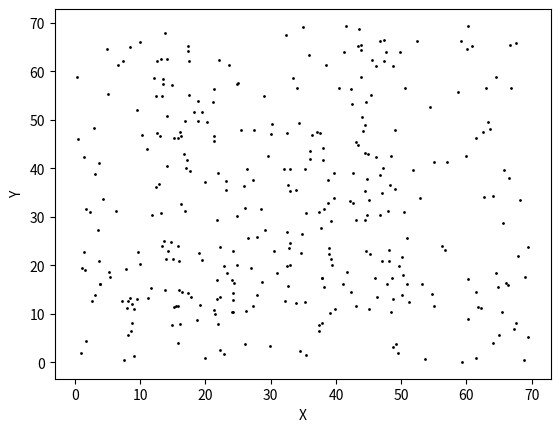

This chart was generated by the following Python code: (Note: this script raises an exception after producing the figure.)
import numpy as np
import matplotlib
matplotlib.use('Agg')
from matplotlib import pyplot as plt
import random
import math

def dist(x, y):
    return math.sqrt((x[0] - y[0]) ** 2 + (x[1] - y[1]) ** 2)

dataset = np.random.uniform(0, 25, 200)
dataset = np.append(dataset, np.random.uniform(10, 70, 400))
dataset = np.append(dataset, np.random.uniform(30, 50, 100))
np.random.shuffle(dataset)
dataset = dataset.reshape(-1, 2)
eps = 0.0001

fig1 = plt.figure()
plt.xlabel('X')
plt.ylabel('Y')
xpoints, ypoints = np.hsplit(dataset, 2)
plt.scatter(xpoints, ypoints, c = 'black', s = 1)
plt.savefig('input.png', dpi = 800, format = 'png')

print('Input the quantity of clasters from 2 to 4 or print "auto" to choose automatically...')
s = input()

if s == '2':
    size = dataset.shape
    first = dataset[random.randint(0, size[0] - 1)]
    maxdist = 0
    for i in np.arange(size[0]):
        if dist(first, dataset[i]) > maxdist:
            maxdist = dist(first, dataset[i])
            second = dataset[i]
    fclaster = 0
    sclaster = 0
    fcenter = 0
    scenter = 0
    flag1 = 1
    flag2 = 1
    while True:
        for i in np.arange(size[0]):
            fdist = dist(first, dataset[i])
            sdist = dist(second, dataset[i])
            if fdist < sdist:
                if flag1:
                    fclaster = np.array(dataset[i])
                    flag1 = 0
                else:
                    fclaster = np.vstack((fclaster, dataset[i]))
            elif fdist > sdist:
                if flag2:
                    sclaster = np.array(dataset[i])
                    flag2 = 0
                else:
                    sclaster = np.vstack((sclaster, dataset[i]))
            else:
                if random.randint(0, 1):
                    if flag2:
                        sclaster = np.array(dataset[i])
                        flag2 = 0
                    else:
                        sclaster = np.vstack((sclaster, dataset[i]))
                else:
                    if flag1:
                        fclaster = np.array(dataset[i])
                        flag1 = 0
                    else:
                        fclaster = np.vstack((fclaster, dataset[i]))
        for i in np.arange(fclaster.shape[0]):
            fcenter = fcenter + fclaster[i]
        fcenter = fcenter / fclaster.shape[0]
        for i in np.arange(sclaster.shape[0]):
            scenter = scenter + sclaster[i]
        scenter = scenter / sclaster.shape[0]
        if (dist(first, fcenter) < eps) and (dist(second, scenter) < eps):
            break
        first = fcenter
        second = scenter
        flag1 = 1
        flag2 = 1
        fclaster = 0
        sclaster = 0
        fcenter = 0
        scenter = 0

    fig2 = plt.figure()
    plt.xlabel('X')
    plt.ylabel('Y')
    xpoints, ypoints = np.hsplit(fclaster, 2)
    plt.scatter(xpoints, ypoints, c = 'red', s = 1)
    xpoints, ypoints = np.hsplit(sclaster, 2)
    plt.scatter(xpoints, ypoints, c = 'blue', s = 1)
    plt.savefig('clastered_2.png', dpi = 800, format = 'png')

if s == '3':
    size = dataset.shape
    first = dataset[random.randint(0, size[0] - 1)]
    maxdist = 0
    for i in np.arange(size[0]):
        if dist(first, dataset[i]) > maxdist:
            maxdist = dist(first, dataset[i])
            second = dataset[i]
    maxdist = 0
    for i in np.arange(size[0]):
        if ((dist(first, dataset[i]) + dist(second, dataset[i])) / 2) > maxdist:
            maxdist = (dist(first, dataset[i]) + dist(second, dataset[i])) / 2
            third = dataset[i]
    fclaster = 0
    sclaster = 0
    tclaster = 0
    fcenter = 0
    scenter = 0
    tcenter = 0
    flag1 = 1
    flag2 = 1
    flag3 = 1
    while True:
        for i in np.arange(size[0]):
            fdist = dist(first, dataset[i])
            sdist = dist(second, dataset[i])
            tdist = dist(third, dataset[i])
            mindist = min(fdist, sdist, tdist)
            if fdist == mindist:
                if flag1:
                    fclaster = np.array(dataset[i])
                    flag1 = 0
                else:
                    fclaster = np.vstack((fclaster, dataset[i]))
            elif sdist == mindist:
                if flag2:
                    sclaster = np.array(dataset[i])
                    flag2 = 0
                else:
                    sclaster = np.vstack((sclaster, dataset[i]))
            else:
                if flag3:
                    tclaster = np.array(dataset[i])
                    flag3 = 0
                else:
                    tclaster = np.vstack((tclaster, dataset[i]))
        for i in np.arange(fclaster.shape[0]):
            fcenter = fcenter + fclaster[i]
        fcenter = fcenter / fclaster.shape[0]
        for i in np.arange(sclaster.shape[0]):
            scenter = scenter + sclaster[i]
        scenter = scenter / sclaster.shape[0]
        for i in np.arange(tclaster.shape[0]):
            tcenter = tcenter + tclaster[i]
        tcenter = tcenter / tclaster.shape[0]
        if (dist(first, fcenter) < eps) and (dist(second, scenter) < eps) and (dist(third, tcenter) < eps):
            break
        first = fcenter
        second = scenter
        third = tcenter
        flag1 = 1
        flag2 = 1
        flag3 = 1
        fclaster = 0
        sclaster = 0
        tclaster = 0
        fcenter = 0
        scenter = 0
        tcenter = 0

    fig2 = plt.figure()
    plt.xlabel('X')
    plt.ylabel('Y')
    xpoints, ypoints = np.hsplit(fclaster, 2)
    plt.scatter(xpoints, ypoints, c = 'red', s = 1)
    xpoints, ypoints = np.hsplit(sclaster, 2)
    plt.scatter(xpoints, ypoints, c = 'blue', s = 1)
    xpoints, ypoints = np.hsplit(tclaster, 2)
    plt.scatter(xpoints, ypoints, c = 'green', s = 1)
    plt.savefig('clastered_3.png', dpi = 800, format = 'png')

if s == '4':
    size = dataset.shape
    first = dataset[random.randint(0, size[0] - 1)]
    maxdist = 0
    for i in np.arange(size[0]):
        if dist(first, dataset[i]) > maxdist:
            maxdist = dist(first, dataset[i])
            second = dataset[i]
    maxdist = 0
    for i in np.arange(size[0]):
        if ((dist(first, dataset[i]) + dist(second, dataset[i])) / 2) > maxdist:
            maxdist = (dist(first, dataset[i]) + dist(second, dataset[i])) / 2
            third = dataset[i]
    maxdist = 0
    for i in np.arange(size[0]):
        if ((dist(first, dataset[i]) + dist(second, dataset[i]) + dist(third, dataset[i])) / 3) > maxdist:
            maxdist = (dist(first, dataset[i]) + dist(second, dataset[i]) + dist(third, dataset[i])) / 3
            forth = dataset[i]
    fclaster = 0
    sclaster = 0
    tclaster = 0
    fhclaster = 0
    fcenter = 0
    scenter = 0
    tcenter = 0
    fhcenter = 0
    flag1 = 1
    flag2 = 1
    flag3 = 1
    flag4 = 1
    while True:
        for i in np.arange(size[0]):
            fdist = dist(first, dataset[i])
            sdist = dist(second, dataset[i])
            tdist = dist(third, dataset[i])
            fhdist = dist(forth, dataset[i])
            mindist = min(fdist, sdist, tdist, fhdist)
            if fdist == mindist:
                if flag1:
                    fclaster = np.array(dataset[i])
                    flag1 = 0
                else:
                    fclaster = np.vstack((fclaster, dataset[i]))
            elif sdist == mindist:
                if flag2:
                    sclaster = np.array(dataset[i])
                    flag2 = 0
                else:
                    sclaster = np.vstack((sclaster, dataset[i]))
            elif tdist == mindist:
                if flag3:
                    tclaster = np.array(dataset[i])
                    flag3 = 0
                else:
                    tclaster = np.vstack((tclaster, dataset[i]))
            else:
                if flag4:
                    fhclaster = np.array(dataset[i])
                    flag4 = 0
                else:
                    fhclaster = np.vstack((fhclaster, dataset[i]))
        for i in np.arange(fclaster.shape[0]):
            fcenter = fcenter + fclaster[i]
        fcenter = fcenter / fclaster.shape[0]
        for i in np.arange(sclaster.shape[0]):
            scenter = scenter + sclaster[i]
        scenter = scenter / sclaster.shape[0]
        for i in np.arange(tclaster.shape[0]):
            tcenter = tcenter + tclaster[i]
        tcenter = tcenter / tclaster.shape[0]
        for i in np.arange(fhclaster.shape[0]):
            fhcenter = fhcenter + fhclaster[i]
        fhcenter = fhcenter / fhclaster.shape[0]
        if (dist(first, fcenter) < eps) and (dist(second, scenter) < eps) and (dist(third, tcenter) < eps) and (dist(forth, fhcenter) < eps):
            break
        first = fcenter
        second = scenter
        third = tcenter
        forth = fhcenter
        flag1 = 1
        flag2 = 1
        flag3 = 1
        flag4 = 1
        fclaster = 0
        sclaster = 0
        tclaster = 0
        fhclaster = 0
        fcenter = 0
        scenter = 0
        tcenter = 0
        fhcenter = 0

    fig2 = plt.figure()
    plt.xlabel('X')
    plt.ylabel('Y')
    xpoints, ypoints = np.hsplit(fclaster, 2)
    plt.scatter(xpoints, ypoints, c = 'red', s = 1)
    xpoints, ypoints = np.hsplit(sclaster, 2)
    plt.scatter(xpoints, ypoints, c = 'blue', s = 1)
    xpoints, ypoints = np.hsplit(tclaster, 2)
    plt.scatter(xpoints, ypoints, c = 'green', s = 1)
    xpoints, ypoints = np.hsplit(fhclaster, 2)
    plt.scatter(xpoints, ypoints, c = 'yellow', s = 1)
    plt.savefig('clastered_4.png', dpi = 800, format = 'png')

if s == 'auto':
    size = dataset.shape
    first = dataset[random.randint(0, size[0] - 1)]
    maxdist = 0
    for i in np.arange(size[0]):
        if dist(first, dataset[i]) > maxdist:
            maxdist = dist(first, dataset[i])
            second = dataset[i]
    fclaster = 0
    sclaster = 0
    fcenter = 0
    scenter = 0
    flag1 = 1
    flag2 = 1
    while True:
        for i in np.arange(size[0]):
            fdist = dist(first, dataset[i])
            sdist = dist(second, dataset[i])
            if fdist < sdist:
                if flag1:
                    fclaster = np.array(dataset[i])
                    flag1 = 0
                else:
                    fclaster = np.vstack((fclaster, dataset[i]))
            elif fdist > sdist:
                if flag2:
                    sclaster = np.array(dataset[i])
                    flag2 = 0
                else:
                    sclaster = np.vstack((sclaster, dataset[i]))
            else:
                if random.randint(0, 1):
                    if flag2:
                        sclaster = np.array(dataset[i])
                        flag2 = 0
                    else:
                        sclaster = np.vstack((sclaster, dataset[i]))
                else:
                    if flag1:
                        fclaster = np.array(dataset[i])
                        flag1 = 0
                    else:
                        fclaster = np.vstack((fclaster, dataset[i]))
        for i in np.arange(fclaster.shape[0]):
            fcenter = fcenter + fclaster[i]
        fcenter = fcenter / fclaster.shape[0]
        for i in np.arange(sclaster.shape[0]):
            scenter = scenter + sclaster[i]
        scenter = scenter / sclaster.shape[0]
        if (dist(first, fcenter) < eps) and (dist(second, scenter) < eps):
            break
        first = fcenter
        second = scenter
        flag1 = 1
        flag2 = 1
        fclaster = 0
        sclaster = 0
        fcenter = 0
        scenter = 0
    fclastercp1 = fclaster.copy()
    sclastercp1 = sclaster.copy()
    fclasdist = 0
    sclasdist = 0
    for i in np.arange(fclaster.shape[0]):
        fclasdist = fclasdist + dist(fcenter, fclaster[i])
    fclasdist = fclasdist / fclaster.shape[0]
    for i in np.arange(sclaster.shape[0]):
        sclasdist = sclasdist + dist(scenter, sclaster[i])
    sclasdist = sclasdist / sclaster.shape[0]
    twoclas = math.sqrt((fclasdist ** 2 + sclasdist ** 2) / 2)

    first = dataset[random.randint(0, size[0] - 1)]
    maxdist = 0
    for i in np.arange(size[0]):
        if dist(first, dataset[i]) > maxdist:
            maxdist = dist(first, dataset[i])
            second = dataset[i]
    maxdist = 0
    for i in np.arange(size[0]):
        if ((dist(first, dataset[i]) + dist(second, dataset[i])) / 2) > maxdist:
            maxdist = (dist(first, dataset[i]) + dist(second, dataset[i])) / 2
            third = dataset[i]
    fclaster = 0
    sclaster = 0
    tclaster = 0
    fcenter = 0
    scenter = 0
    tcenter = 0
    flag1 = 1
    flag2 = 1
    flag3 = 1
    while True:
        for i in np.arange(size[0]):
            fdist = dist(first, dataset[i])
            sdist = dist(second, dataset[i])
            tdist = dist(third, dataset[i])
            mindist = min(fdist, sdist, tdist)
            if fdist == mindist:
                if flag1:
                    fclaster = np.array(dataset[i])
                    flag1 = 0
                else:
                    fclaster = np.vstack((fclaster, dataset[i]))
            elif sdist == mindist:
                if flag2:
                    sclaster = np.array(dataset[i])
                    flag2 = 0
                else:
                    sclaster = np.vstack((sclaster, dataset[i]))
            else:
                if flag3:
                    tclaster = np.array(dataset[i])
                    flag3 = 0
                else:
                    tclaster = np.vstack((tclaster, dataset[i]))
        for i in np.arange(fclaster.shape[0]):
            fcenter = fcenter + fclaster[i]
        fcenter = fcenter / fclaster.shape[0]
        for i in np.arange(sclaster.shape[0]):
            scenter = scenter + sclaster[i]
        scenter = scenter / sclaster.shape[0]
        for i in np.arange(tclaster.shape[0]):
            tcenter = tcenter + tclaster[i]
        tcenter = tcenter / tclaster.shape[0]
        if (dist(first, fcenter) < eps) and (dist(second, scenter) < eps) and (dist(third, tcenter) < eps):
            break
        first = fcenter
        second = scenter
        third = tcenter
        flag1 = 1
        flag2 = 1
        flag3 = 1
        fclaster = 0
        sclaster = 0
        tclaster = 0
        fcenter = 0
        scenter = 0
        tcenter = 0
    fclastercp2 = fclaster.copy()
    sclastercp2 = sclaster.copy()
    tclastercp2 = tclaster.copy()
    fclasdist = 0
    sclasdist = 0
    tclasdist = 0
    for i in np.arange(fclaster.shape[0]):
        fclasdist = fclasdist + dist(fcenter, fclaster[i])
    fclasdist = fclasdist / fclaster.shape[0]
    for i in np.arange(sclaster.shape[0]):
        sclasdist = sclasdist + dist(scenter, sclaster[i])
    sclasdist = sclasdist / sclaster.shape[0]
    for i in np.arange(tclaster.shape[0]):
        tclasdist = tclasdist + dist(tcenter, tclaster[i])
    tclasdist = tclasdist / tclaster.shape[0]
    threeclas = math.sqrt((fclasdist ** 2 + sclasdist ** 2 + tclasdist ** 2) / 3)

    first = dataset[random.randint(0, size[0] - 1)]
    maxdist = 0
    for i in np.arange(size[0]):
        if dist(first, dataset[i]) > maxdist:
            maxdist = dist(first, dataset[i])
            second = dataset[i]
    maxdist = 0
    for i in np.arange(size[0]):
        if ((dist(first, dataset[i]) + dist(second, dataset[i])) / 2) > maxdist:
            maxdist = (dist(first, dataset[i]) + dist(second, dataset[i])) / 2
            third = dataset[i]
    maxdist = 0
    for i in np.arange(size[0]):
        if ((dist(first, dataset[i]) + dist(second, dataset[i]) + dist(third, dataset[i])) / 3) > maxdist:
            maxdist = (dist(first, dataset[i]) + dist(second, dataset[i]) + dist(third, dataset[i])) / 3
            forth = dataset[i]
    fclaster = 0
    sclaster = 0
    tclaster = 0
    fhclaster = 0
    fcenter = 0
    scenter = 0
    tcenter = 0
    fhcenter = 0
    flag1 = 1
    flag2 = 1
    flag3 = 1
    flag4 = 1
    while True:
        for i in np.arange(size[0]):
            fdist = dist(first, dataset[i])
            sdist = dist(second, dataset[i])
            tdist = dist(third, dataset[i])
            fhdist = dist(forth, dataset[i])
            mindist = min(fdist, sdist, tdist, fhdist)
            if fdist == mindist:
                if flag1:
                    fclaster = np.array(dataset[i])
                    flag1 = 0
                else:
                    fclaster = np.vstack((fclaster, dataset[i]))
            elif sdist == mindist:
                if flag2:
                    sclaster = np.array(dataset[i])
                    flag2 = 0
                else:
                    sclaster = np.vstack((sclaster, dataset[i]))
            elif tdist == mindist:
                if flag3:
                    tclaster = np.array(dataset[i])
                    flag3 = 0
                else:
                    tclaster = np.vstack((tclaster, dataset[i]))
            else:
                if flag4:
                    fhclaster = np.array(dataset[i])
                    flag4 = 0
                else:
                    fhclaster = np.vstack((fhclaster, dataset[i]))
        for i in np.arange(fclaster.shape[0]):
            fcenter = fcenter + fclaster[i]
        fcenter = fcenter / fclaster.shape[0]
        for i in np.arange(sclaster.shape[0]):
            scenter = scenter + sclaster[i]
        scenter = scenter / sclaster.shape[0]
        for i in np.arange(tclaster.shape[0]):
            tcenter = tcenter + tclaster[i]
        tcenter = tcenter / tclaster.shape[0]
        for i in np.arange(fhclaster.shape[0]):
            fhcenter = fhcenter + fhclaster[i]
        fhcenter = fhcenter / fhclaster.shape[0]
        if (dist(first, fcenter) < eps) and (dist(second, scenter) < eps) and (dist(third, tcenter) < eps) and (dist(forth, fhcenter) < eps):
            break
        first = fcenter
        second = scenter
        third = tcenter
        forth = fhcenter
        flag1 = 1
        flag2 = 1
        flag3 = 1
        flag4 = 1
        fclaster = 0
        sclaster = 0
        tclaster = 0
        fhclaster = 0
        fcenter = 0
        scenter = 0
        tcenter = 0
        fhcenter = 0
    fclasdist = 0
    sclasdist = 0
    tclasdist = 0
    fhclasdist = 0
    for i in np.arange(fclaster.shape[0]):
        fclasdist = fclasdist + dist(fcenter, fclaster[i])
    fclasdist = fclasdist / fclaster.shape[0]
    for i in np.arange(sclaster.shape[0]):
        sclasdist = sclasdist + dist(scenter, sclaster[i])
    sclasdist = sclasdist / sclaster.shape[0]
    for i in np.arange(tclaster.shape[0]):
        tclasdist = tclasdist + dist(tcenter, tclaster[i])
    tclasdist = tclasdist / tclaster.shape[0]
    for i in np.arange(fhclaster.shape[0]):
        fhclasdist = fhclasdist + dist(fhcenter, fhclaster[i])
    fhclasdist = fhclasdist / fhclaster.shape[0]
    fourclas = math.sqrt((fclasdist ** 2 + sclasdist ** 2 + tclasdist ** 2 + fhclasdist ** 2) / 4)
    bestclas = min(twoclas, threeclas, fourclas)
    if twoclas == bestclas:
        fig2 = plt.figure()
        plt.xlabel('X')
        plt.ylabel('Y')
        xpoints, ypoints = np.hsplit(fclastercp1, 2)
        plt.scatter(xpoints, ypoints, c = 'red', s = 1)
        xpoints, ypoints = np.hsplit(sclastercp1, 2)
        plt.scatter(xpoints, ypoints, c = 'blue', s = 1)
        plt.savefig('clastered_2.png', dpi = 800, format = 'png')
    elif threeclas == bestclas:
        fig2 = plt.figure()
        plt.xlabel('X')
        plt.ylabel('Y')
        xpoints, ypoints = np.hsplit(fclastercp2, 2)
        plt.scatter(xpoints, ypoints, c = 'red', s = 1)
        xpoints, ypoints = np.hsplit(sclastercp2, 2)
        plt.scatter(xpoints, ypoints, c = 'blue', s = 1)
        xpoints, ypoints = np.hsplit(tclastercp2, 2)
        plt.scatter(xpoints, ypoints, c = 'green', s = 1)
        plt.savefig('clastered_3.png', dpi = 800, format = 'png')
    else:
        fig2 = plt.figure()
        plt.xlabel('X')
        plt.ylabel('Y')
        xpoints, ypoints = np.hsplit(fclaster, 2)
        plt.scatter(xpoints, ypoints, c = 'red', s = 1)
        xpoints, ypoints = np.hsplit(sclaster, 2)
        plt.scatter(xpoints, ypoints, c = 'blue', s = 1)
        xpoints, ypoints = np.hsplit(tclaster, 2)
        plt.scatter(xpoints, ypoints, c = 'green', s = 1)
        xpoints, ypoints = np.hsplit(fhclaster, 2)
        plt.scatter(xpoints, ypoints, c = 'yellow', s = 1)
        plt.savefig('clastered_4.png', dpi = 800, format = 'png')
